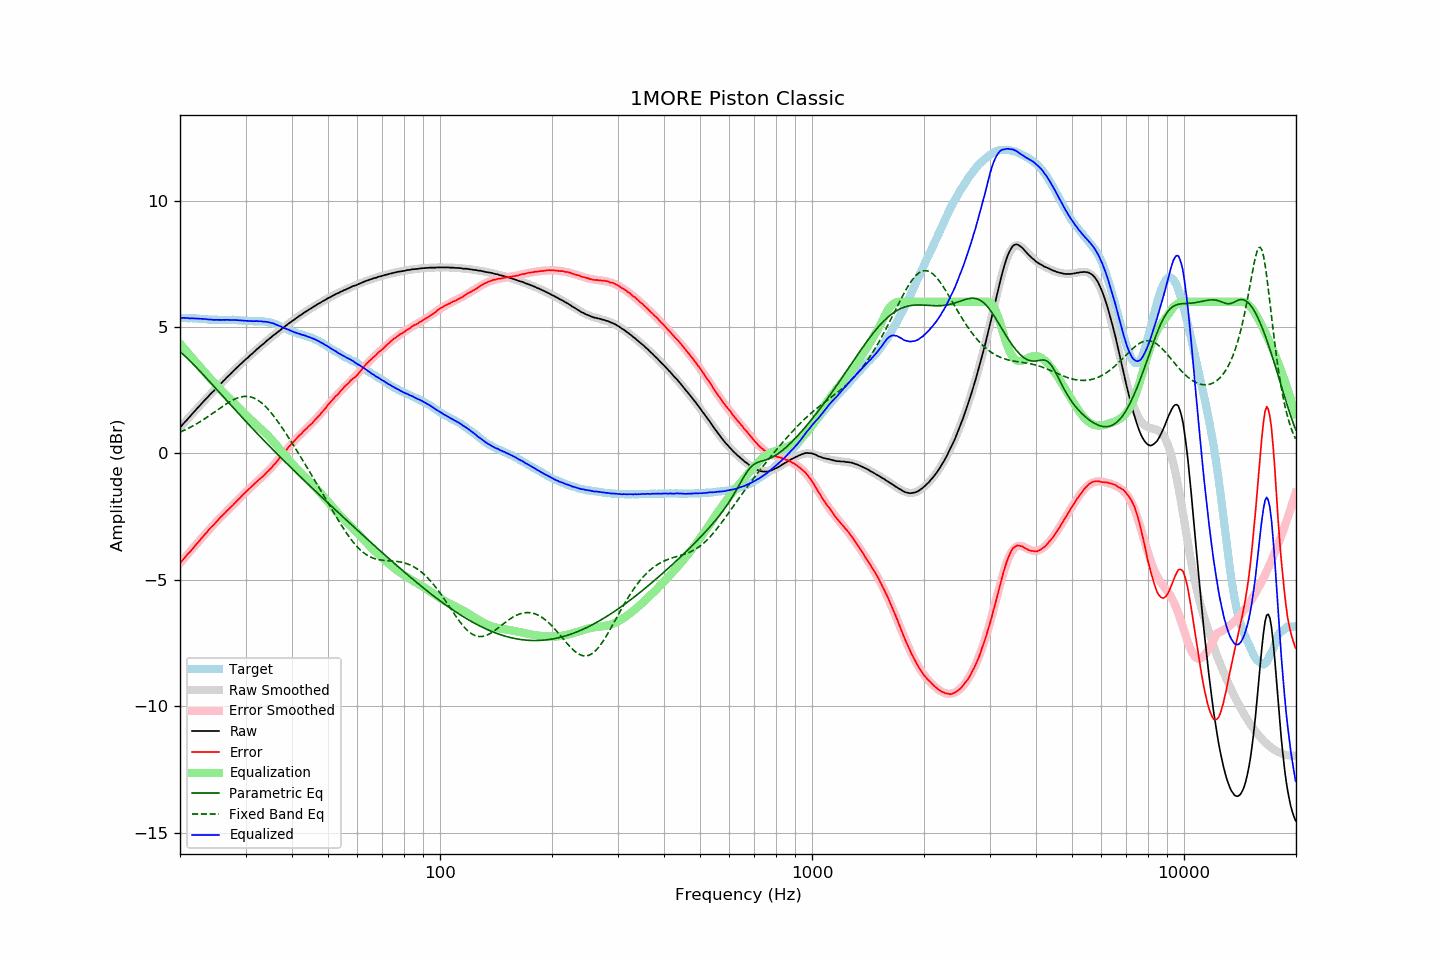

The file beside this chart, header and first rows:
frequency, raw, error, smoothed, error_smoothed, equalization, parametric_eq, fixed_band_eq, equalized_raw, equalized_smoothed, target
20.00, 1.02, -4.34, 1.02, -4.34, 4.34, 4.03, 0.85, 5.37, 5.37, 5.36
20.20, 1.09, -4.27, 1.10, -4.27, 4.27, 3.98, 0.87, 5.36, 5.36, 5.36
20.40, 1.17, -4.19, 1.17, -4.20, 4.20, 3.92, 0.90, 5.37, 5.36, 5.36
20.61, 1.24, -4.12, 1.24, -4.12, 4.12, 3.86, 0.93, 5.36, 5.36, 5.36
20.81, 1.31, -4.04, 1.31, -4.05, 4.05, 3.80, 0.96, 5.36, 5.36, 5.35
21.02, 1.38, -3.97, 1.38, -3.97, 3.97, 3.74, 0.99, 5.36, 5.36, 5.35
21.23, 1.44, -3.91, 1.45, -3.90, 3.90, 3.67, 1.02, 5.34, 5.35, 5.35
21.44, 1.52, -3.84, 1.52, -3.83, 3.83, 3.61, 1.06, 5.35, 5.35, 5.36
21.66, 1.59, -3.76, 1.60, -3.75, 3.75, 3.55, 1.09, 5.34, 5.35, 5.35
21.87, 1.66, -3.69, 1.67, -3.68, 3.68, 3.48, 1.13, 5.34, 5.34, 5.35
22.09, 1.73, -3.61, 1.74, -3.61, 3.61, 3.42, 1.16, 5.34, 5.34, 5.34
22.31, 1.80, -3.54, 1.80, -3.53, 3.53, 3.35, 1.20, 5.34, 5.34, 5.34
22.54, 1.87, -3.46, 1.87, -3.46, 3.46, 3.28, 1.24, 5.33, 5.33, 5.33
22.76, 1.94, -3.39, 1.94, -3.39, 3.39, 3.22, 1.28, 5.33, 5.33, 5.33
22.99, 2.01, -3.32, 2.01, -3.31, 3.31, 3.15, 1.32, 5.33, 5.32, 5.33
23.22, 2.08, -3.23, 2.08, -3.24, 3.24, 3.08, 1.36, 5.32, 5.32, 5.32
23.45, 2.15, -3.16, 2.15, -3.17, 3.17, 3.01, 1.40, 5.32, 5.31, 5.32
23.69, 2.21, -3.09, 2.22, -3.09, 3.09, 2.94, 1.44, 5.30, 5.31, 5.31
23.92, 2.28, -3.01, 2.28, -3.02, 3.02, 2.87, 1.49, 5.31, 5.30, 5.30
24.16, 2.35, -2.94, 2.35, -2.95, 2.95, 2.80, 1.53, 5.30, 5.30, 5.30
24.40, 2.41, -2.88, 2.42, -2.88, 2.88, 2.73, 1.57, 5.29, 5.30, 5.29
24.65, 2.47, -2.82, 2.48, -2.81, 2.81, 2.66, 1.62, 5.28, 5.29, 5.29
24.89, 2.54, -2.75, 2.55, -2.74, 2.74, 2.59, 1.66, 5.29, 5.29, 5.29
25.14, 2.61, -2.68, 2.61, -2.68, 2.68, 2.52, 1.71, 5.29, 5.29, 5.29
25.39, 2.67, -2.61, 2.68, -2.61, 2.61, 2.45, 1.75, 5.29, 5.29, 5.28
25.65, 2.74, -2.54, 2.74, -2.55, 2.55, 2.38, 1.80, 5.29, 5.29, 5.28
25.91, 2.80, -2.48, 2.81, -2.48, 2.48, 2.31, 1.84, 5.28, 5.29, 5.28
26.16, 2.87, -2.41, 2.87, -2.42, 2.42, 2.24, 1.89, 5.29, 5.29, 5.29
26.43, 2.93, -2.36, 2.93, -2.35, 2.35, 2.17, 1.93, 5.28, 5.29, 5.29
26.69, 3.00, -2.28, 3.00, -2.29, 2.29, 2.10, 1.97, 5.29, 5.29, 5.29
26.96, 3.06, -2.22, 3.06, -2.22, 2.22, 2.03, 2.01, 5.29, 5.29, 5.29
27.23, 3.12, -2.16, 3.13, -2.16, 2.16, 1.96, 2.05, 5.28, 5.29, 5.28
27.50, 3.18, -2.10, 3.19, -2.10, 2.10, 1.89, 2.08, 5.28, 5.28, 5.28
27.77, 3.25, -2.04, 3.25, -2.03, 2.03, 1.82, 2.12, 5.29, 5.28, 5.29
28.05, 3.31, -1.97, 3.31, -1.97, 1.97, 1.75, 2.15, 5.28, 5.28, 5.28
28.33, 3.37, -1.91, 3.37, -1.90, 1.90, 1.68, 2.18, 5.28, 5.28, 5.28
28.62, 3.43, -1.84, 3.43, -1.84, 1.84, 1.61, 2.20, 5.27, 5.27, 5.27
28.90, 3.49, -1.78, 3.49, -1.78, 1.78, 1.54, 2.22, 5.27, 5.27, 5.28
29.19, 3.55, -1.71, 3.55, -1.71, 1.71, 1.47, 2.24, 5.26, 5.26, 5.27
29.48, 3.61, -1.64, 3.61, -1.65, 1.65, 1.40, 2.25, 5.26, 5.26, 5.25
29.78, 3.67, -1.58, 3.67, -1.58, 1.58, 1.33, 2.26, 5.26, 5.25, 5.25
30.08, 3.73, -1.52, 3.73, -1.52, 1.52, 1.26, 2.26, 5.25, 5.25, 5.25
30.38, 3.78, -1.46, 3.79, -1.46, 1.46, 1.20, 2.26, 5.24, 5.25, 5.24
30.68, 3.84, -1.40, 3.84, -1.40, 1.40, 1.13, 2.25, 5.24, 5.24, 5.24
30.99, 3.90, -1.33, 3.90, -1.34, 1.34, 1.06, 2.24, 5.24, 5.24, 5.24
31.30, 3.95, -1.28, 3.96, -1.28, 1.28, 0.99, 2.22, 5.23, 5.24, 5.23
31.61, 4.01, -1.22, 4.02, -1.22, 1.22, 0.93, 2.19, 5.23, 5.24, 5.23
31.93, 4.07, -1.16, 4.07, -1.16, 1.16, 0.86, 2.16, 5.24, 5.24, 5.23
32.24, 4.13, -1.10, 4.13, -1.11, 1.11, 0.79, 2.13, 5.24, 5.23, 5.24
32.57, 4.18, -1.04, 4.18, -1.05, 1.05, 0.73, 2.09, 5.23, 5.23, 5.23
32.89, 4.24, -0.99, 4.24, -0.99, 0.99, 0.66, 2.04, 5.23, 5.23, 5.23
33.22, 4.29, -0.94, 4.29, -0.93, 0.93, 0.59, 1.99, 5.22, 5.23, 5.23
33.55, 4.34, -0.89, 4.35, -0.87, 0.87, 0.53, 1.93, 5.22, 5.22, 5.23
33.89, 4.40, -0.81, 4.40, -0.81, 0.81, 0.46, 1.87, 5.21, 5.21, 5.22
34.23, 4.46, -0.74, 4.46, -0.75, 0.75, 0.40, 1.81, 5.21, 5.21, 5.20
34.57, 4.51, -0.69, 4.51, -0.68, 0.68, 0.33, 1.74, 5.20, 5.19, 5.20
34.92, 4.56, -0.62, 4.56, -0.62, 0.62, 0.27, 1.66, 5.18, 5.18, 5.18
35.27, 4.61, -0.56, 4.61, -0.55, 0.55, 0.20, 1.59, 5.16, 5.16, 5.17
35.62, 4.67, -0.47, 4.66, -0.48, 0.48, 0.14, 1.51, 5.15, 5.14, 5.14
35.97, 4.71, -0.41, 4.72, -0.41, 0.41, 0.07, 1.42, 5.12, 5.12, 5.13
... 635 more rows
